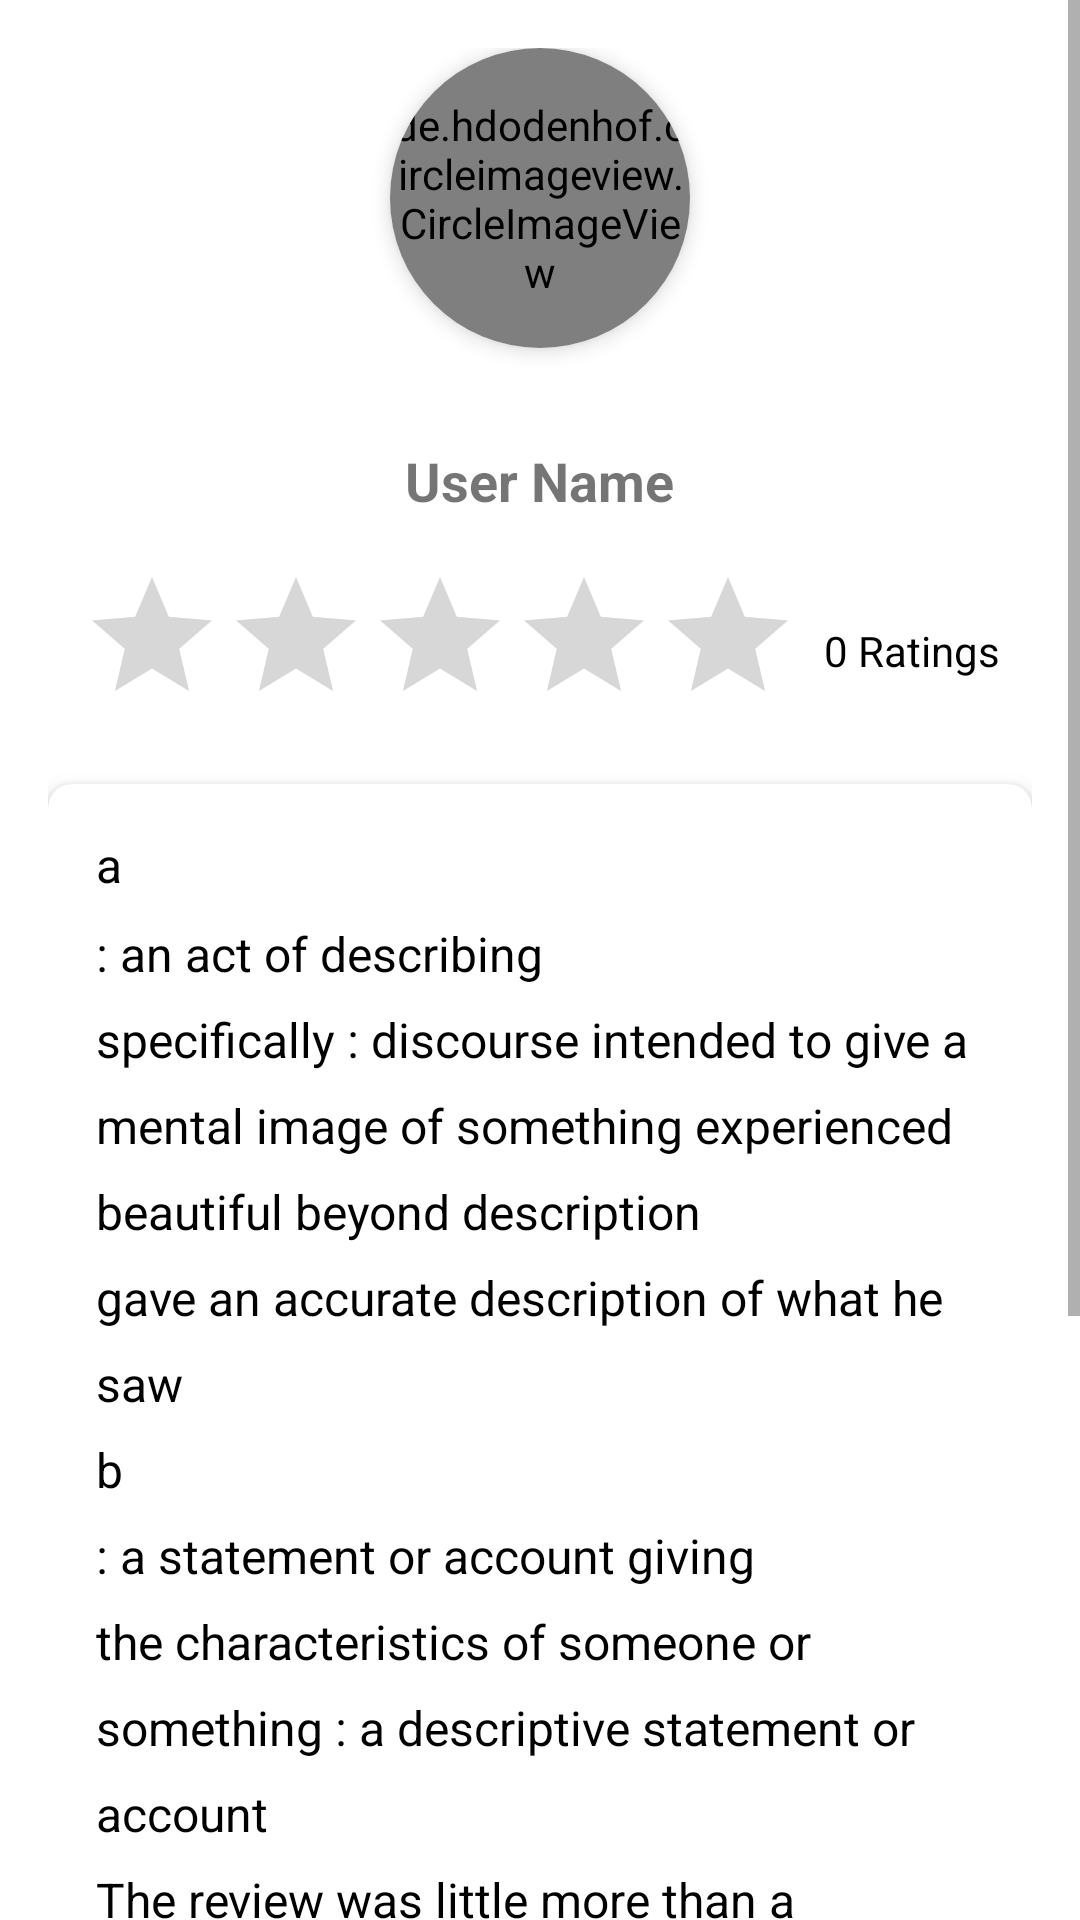

Reconstruct the res/layout file that produces this screen, plus the resources it refers to.
<!-- AndroidManifest.xml: application theme Theme.EventUs -->
<!-- res/layout/fragment_base_user_profile.xml -->
<ScrollView xmlns:android="http://schemas.android.com/apk/res/android"
    xmlns:tools="http://schemas.android.com/tools"
    android:layout_width="match_parent"
    android:layout_height="match_parent"
    xmlns:app="http://schemas.android.com/apk/res-auto">

    <LinearLayout
        android:layout_width="match_parent"
        android:layout_height="wrap_content"
        android:orientation="vertical"
        android:padding="16dp"
        tools:context=".ui.screens.Profile.BaseUserProfileFragment">

        <androidx.cardview.widget.CardView
            android:layout_width="wrap_content"
            android:layout_height="wrap_content"
            android:layout_gravity="center"
            android:layout_marginBottom="16dp"
            android:padding="8dp"
            app:cardCornerRadius="50dp"
            app:cardElevation="4dp">

            
            <de.hdodenhof.circleimageview.CircleImageView
                android:id="@+id/userPhotoImageView"
                android:layout_width="100dp"
                android:layout_height="100dp"
                android:layout_gravity="center"
                android:src="@drawable/default_user_photo"
                app:civ_border_width="2dp"
                app:civ_border_color="@color/colorButtonDefault" />

        </androidx.cardview.widget.CardView>

        
        <TextView
            android:id="@+id/usernameTextView"
            android:layout_width="wrap_content"
            android:layout_height="wrap_content"
            android:layout_gravity="center"
            android:layout_marginTop="16dp"
            android:text="@string/user_name"
            android:textSize="18sp"
            android:textStyle="bold" />

        
        <LinearLayout
            android:layout_width="wrap_content"
            android:layout_height="wrap_content"
            android:layout_gravity="center"
            android:layout_marginTop="16dp"
            android:orientation="horizontal">

            <RatingBar
                android:id="@+id/userRatingBar"
                android:layout_width="wrap_content"
                android:layout_height="wrap_content"
                android:numStars="5"
                android:rating="0"
                android:stepSize="0.5" />

            
            <TextView
                android:id="@+id/ratingCountTextView"
                android:layout_width="wrap_content"
                android:layout_height="wrap_content"
                android:layout_gravity="center_vertical"
                android:layout_marginStart="8dp"
                android:text="@string/_0_ratings"
                android:textColor="@color/black"
                android:textSize="14sp" />

        </LinearLayout>

        
        <androidx.cardview.widget.CardView
            android:layout_width="match_parent"
            android:layout_height="wrap_content"
            android:layout_marginTop="16dp"
            app:cardCornerRadius="8dp"
            app:cardElevation="4dp">

            <com.google.android.material.textview.MaterialTextView
                android:id="@+id/bioTextView"
                android:layout_width="match_parent"
                android:layout_height="wrap_content"
                android:padding="16dp"
                android:text="@string/descriptionPlaceholder"
                android:textSize="16sp"
                android:textColor="@color/black"
                android:lineSpacingMultiplier="1.5"
                android:textStyle="normal" />

        </androidx.cardview.widget.CardView>

    </LinearLayout>
</ScrollView>
<!-- resources referenced by this layout -->
<resources>
  <color name="black">#FF000000</color>
  <color name="colorButtonDefault">@color/MAIN</color>
  <!-- drawable default_user_photo (drawable) -->
  <vector xmlns:android="http://schemas.android.com/apk/res/android"
      android:width="24dp"
      android:height="24dp"
      android:viewportWidth="24"
      android:viewportHeight="24">
      <path
          android:fillColor="#FF000000"
          android:pathData="M15.71,12.71a6,6 0,1 0,-7.42 0,10 10,0 0,0 -6.22,8.18 1,1 0,0 0,2 0.22,8 8,0 0,1 15.9,0 1,1 0,0 0,1 0.89h0.11a1,1 0,0 0,0.88 -1.1A10,10 0,0 0,15.71 12.71ZM12,12a4,4 0,1 1,4 -4A4,4 0,0 1,12 12Z"/>
  </vector>
  <string name="_0_ratings">0 Ratings</string>
  <string name="descriptionPlaceholder">a\n: an act of describing\nspecifically : discourse intended to give a mental image of something experienced\nbeautiful beyond description\ngave an accurate description of what he saw\nb\n: a statement or account giving the characteristics of someone or something : a descriptive statement or account\nThe review was little more than a description of the film\'s plot.\n2\n: kind or character especially as determined by salient (see SALIENT entry 1 sense 3b) features\nsomeone fitting the suspect\'s description\nhad toys of every description\nopposed to any tax of so radical a description</string>
  <string name="user_name">User Name</string>
  <style name="Theme.EventUs" parent="Theme.MaterialComponents.DayNight.DarkActionBar">
          
          <item name="colorPrimary">@color/MAIN</item>
          <item name="colorPrimaryVariant">@color/MAIN_VARIANT</item>
          <item name="colorOnPrimary">@color/white</item>
          
          <item name="colorSecondary">@color/MAIN2</item>
          <item name="colorSecondaryVariant">@color/teal_700</item>
          <item name="colorOnSecondary">@color/black</item>
          
          <item name="android:statusBarColor">?attr/colorPrimaryVariant</item>
          
  
          <item name="colorOutline">@color/MAIN_WEAK</item>
          <item name="dividerColor">@color/MAIN_WEAK2</item>
          <item name="windowActionBar">false</item>
          <item name="windowNoTitle">true</item>
      </style>
  <color name="MAIN">#00bbff</color>
  <color name="MAIN_VARIANT">#047098</color>
  <color name="white">#FFFFFFFF</color>
  <color name="MAIN2">#6FD1F7</color>
  <color name="teal_700">#FF018786</color>
  <color name="MAIN_WEAK">#D16FD1F7</color>
  <color name="MAIN_WEAK2">#D1556A71</color>
</resources>
